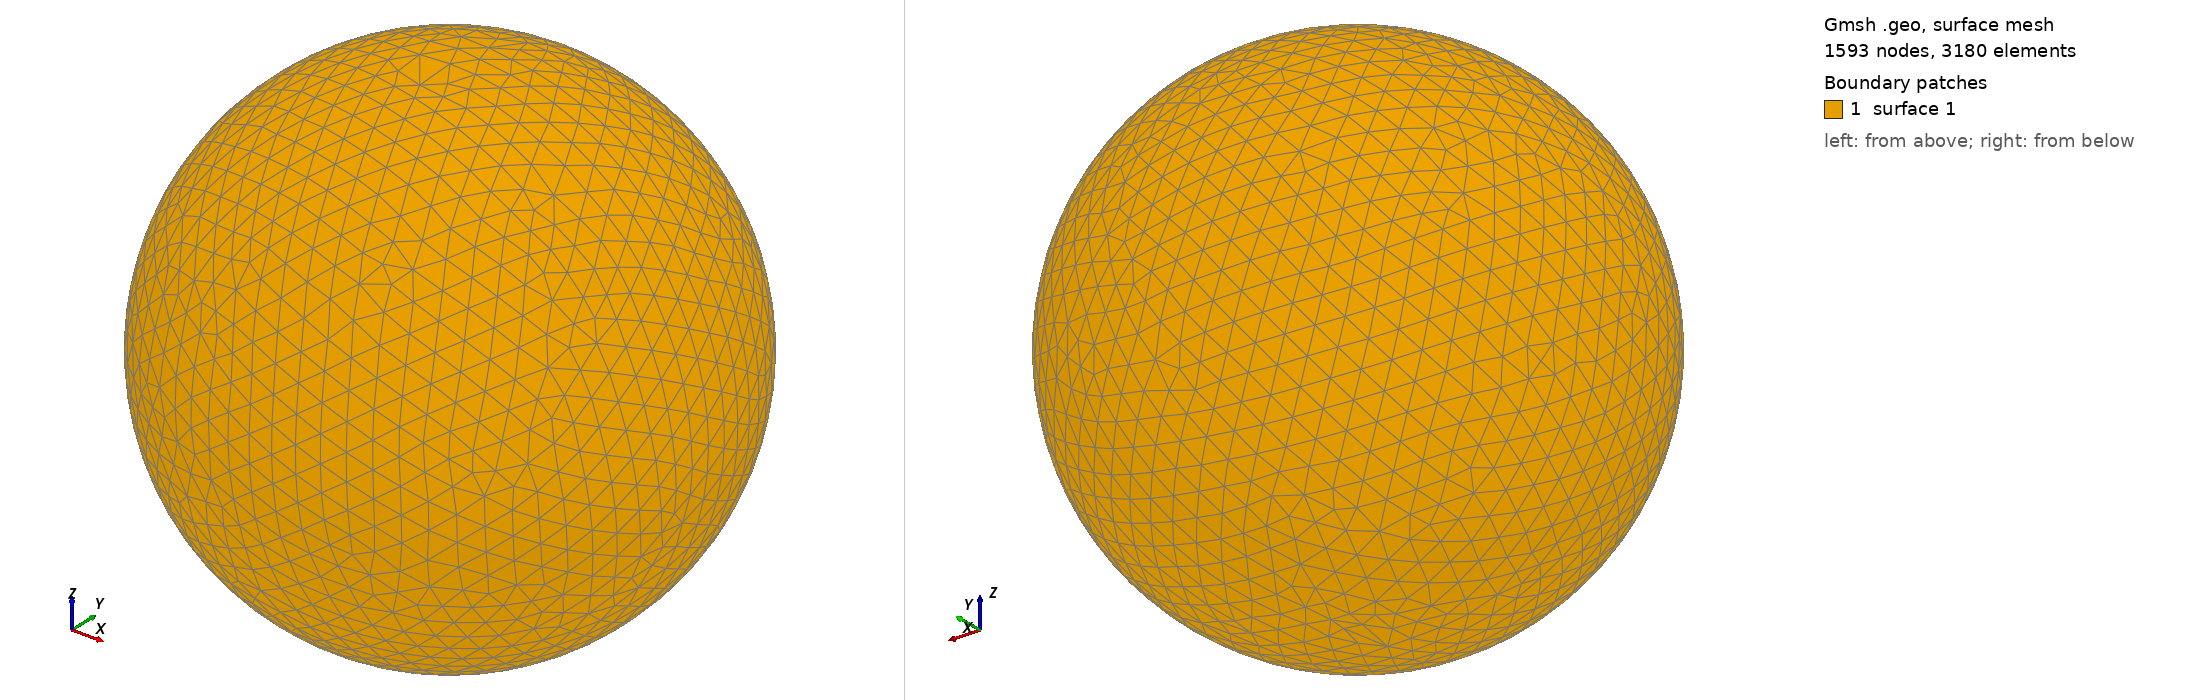

Gmsh geometry script, surface-meshed: 1593 nodes, 3180 surface elements. Boundary patches (legend numbers): 1 surface 1. Left view from above one corner, right view from below the opposite corner. The script declares no physical surfaces, so the legend lists its geometric surfaces. The drawing asked Gmsh for element sizes between 1% and 20% of the model's largest extent; the script's own settings can give other sizes.

=== shot1289.geo (drawn) ===
SetFactory("OpenCASCADE");
Point(1) = {0,0,0,0};
Sphere(1) = {0,0,0,0.03592000};
MeshSize{ PointsOf{ Surface{:}; } } = 0.003592000;
Mesh.ElementOrder=1;
Mesh.Format=39;
